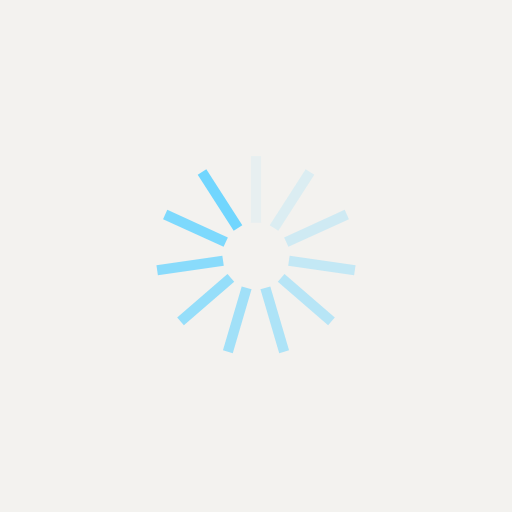
t = 0.00 s
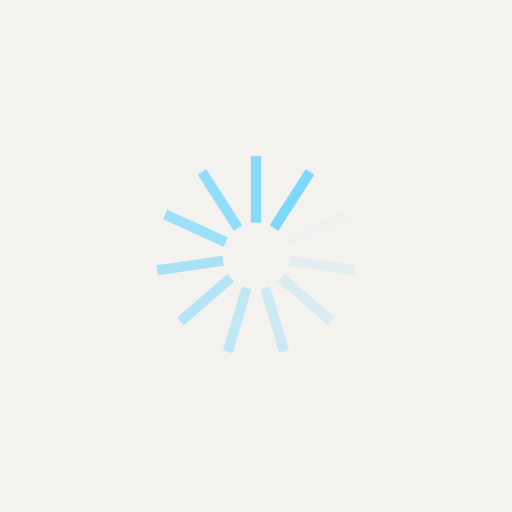
t = 0.25 s
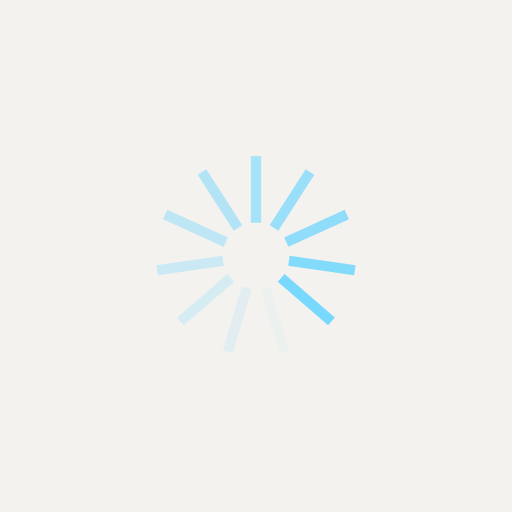
t = 0.50 s
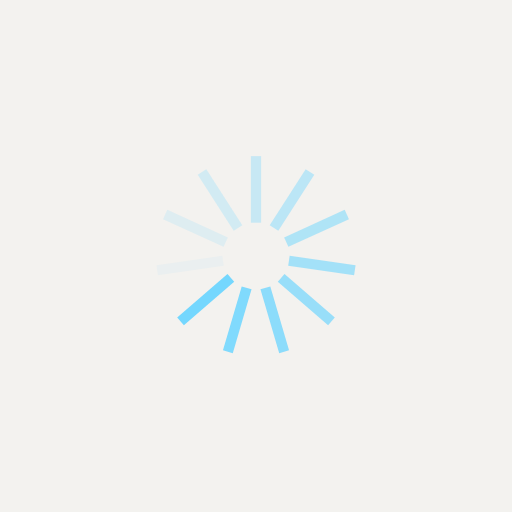
t = 0.75 s

The animated SVG that drew these frames (rendered in a browser with its animation timeline set to each time). Animation: 11 SMIL elements (animate=11); one cycle of 1.00 s, repeats indefinitely.

<?xml version="1.0" encoding="utf-8"?>
<svg xmlns="http://www.w3.org/2000/svg" xmlns:xlink="http://www.w3.org/1999/xlink" style="margin: auto; background: rgb(243, 242, 239); display: block; shape-rendering: auto;" width="123px" height="123px" viewBox="0 0 100 100" preserveAspectRatio="xMidYMid">
<g transform="rotate(0 50 50)">
  <rect x="49" y="30.5" rx="0" ry="0" width="2" height="13" fill="#71d6fe">
    <animate attributeName="opacity" values="1;0" keyTimes="0;1" dur="1s" begin="-0.9090909090909091s" repeatCount="indefinite"></animate>
  </rect>
</g><g transform="rotate(32.72727272727273 50 50)">
  <rect x="49" y="30.5" rx="0" ry="0" width="2" height="13" fill="#71d6fe">
    <animate attributeName="opacity" values="1;0" keyTimes="0;1" dur="1s" begin="-0.8181818181818182s" repeatCount="indefinite"></animate>
  </rect>
</g><g transform="rotate(65.45454545454545 50 50)">
  <rect x="49" y="30.5" rx="0" ry="0" width="2" height="13" fill="#71d6fe">
    <animate attributeName="opacity" values="1;0" keyTimes="0;1" dur="1s" begin="-0.7272727272727273s" repeatCount="indefinite"></animate>
  </rect>
</g><g transform="rotate(98.18181818181819 50 50)">
  <rect x="49" y="30.5" rx="0" ry="0" width="2" height="13" fill="#71d6fe">
    <animate attributeName="opacity" values="1;0" keyTimes="0;1" dur="1s" begin="-0.6363636363636364s" repeatCount="indefinite"></animate>
  </rect>
</g><g transform="rotate(130.9090909090909 50 50)">
  <rect x="49" y="30.5" rx="0" ry="0" width="2" height="13" fill="#71d6fe">
    <animate attributeName="opacity" values="1;0" keyTimes="0;1" dur="1s" begin="-0.5454545454545454s" repeatCount="indefinite"></animate>
  </rect>
</g><g transform="rotate(163.63636363636363 50 50)">
  <rect x="49" y="30.5" rx="0" ry="0" width="2" height="13" fill="#71d6fe">
    <animate attributeName="opacity" values="1;0" keyTimes="0;1" dur="1s" begin="-0.45454545454545453s" repeatCount="indefinite"></animate>
  </rect>
</g><g transform="rotate(196.36363636363637 50 50)">
  <rect x="49" y="30.5" rx="0" ry="0" width="2" height="13" fill="#71d6fe">
    <animate attributeName="opacity" values="1;0" keyTimes="0;1" dur="1s" begin="-0.36363636363636365s" repeatCount="indefinite"></animate>
  </rect>
</g><g transform="rotate(229.0909090909091 50 50)">
  <rect x="49" y="30.5" rx="0" ry="0" width="2" height="13" fill="#71d6fe">
    <animate attributeName="opacity" values="1;0" keyTimes="0;1" dur="1s" begin="-0.2727272727272727s" repeatCount="indefinite"></animate>
  </rect>
</g><g transform="rotate(261.8181818181818 50 50)">
  <rect x="49" y="30.5" rx="0" ry="0" width="2" height="13" fill="#71d6fe">
    <animate attributeName="opacity" values="1;0" keyTimes="0;1" dur="1s" begin="-0.18181818181818182s" repeatCount="indefinite"></animate>
  </rect>
</g><g transform="rotate(294.54545454545456 50 50)">
  <rect x="49" y="30.5" rx="0" ry="0" width="2" height="13" fill="#71d6fe">
    <animate attributeName="opacity" values="1;0" keyTimes="0;1" dur="1s" begin="-0.09090909090909091s" repeatCount="indefinite"></animate>
  </rect>
</g><g transform="rotate(327.27272727272725 50 50)">
  <rect x="49" y="30.5" rx="0" ry="0" width="2" height="13" fill="#71d6fe">
    <animate attributeName="opacity" values="1;0" keyTimes="0;1" dur="1s" begin="0s" repeatCount="indefinite"></animate>
  </rect>
</g>
<!-- [ldio] generated by https://loading.io/ --></svg>